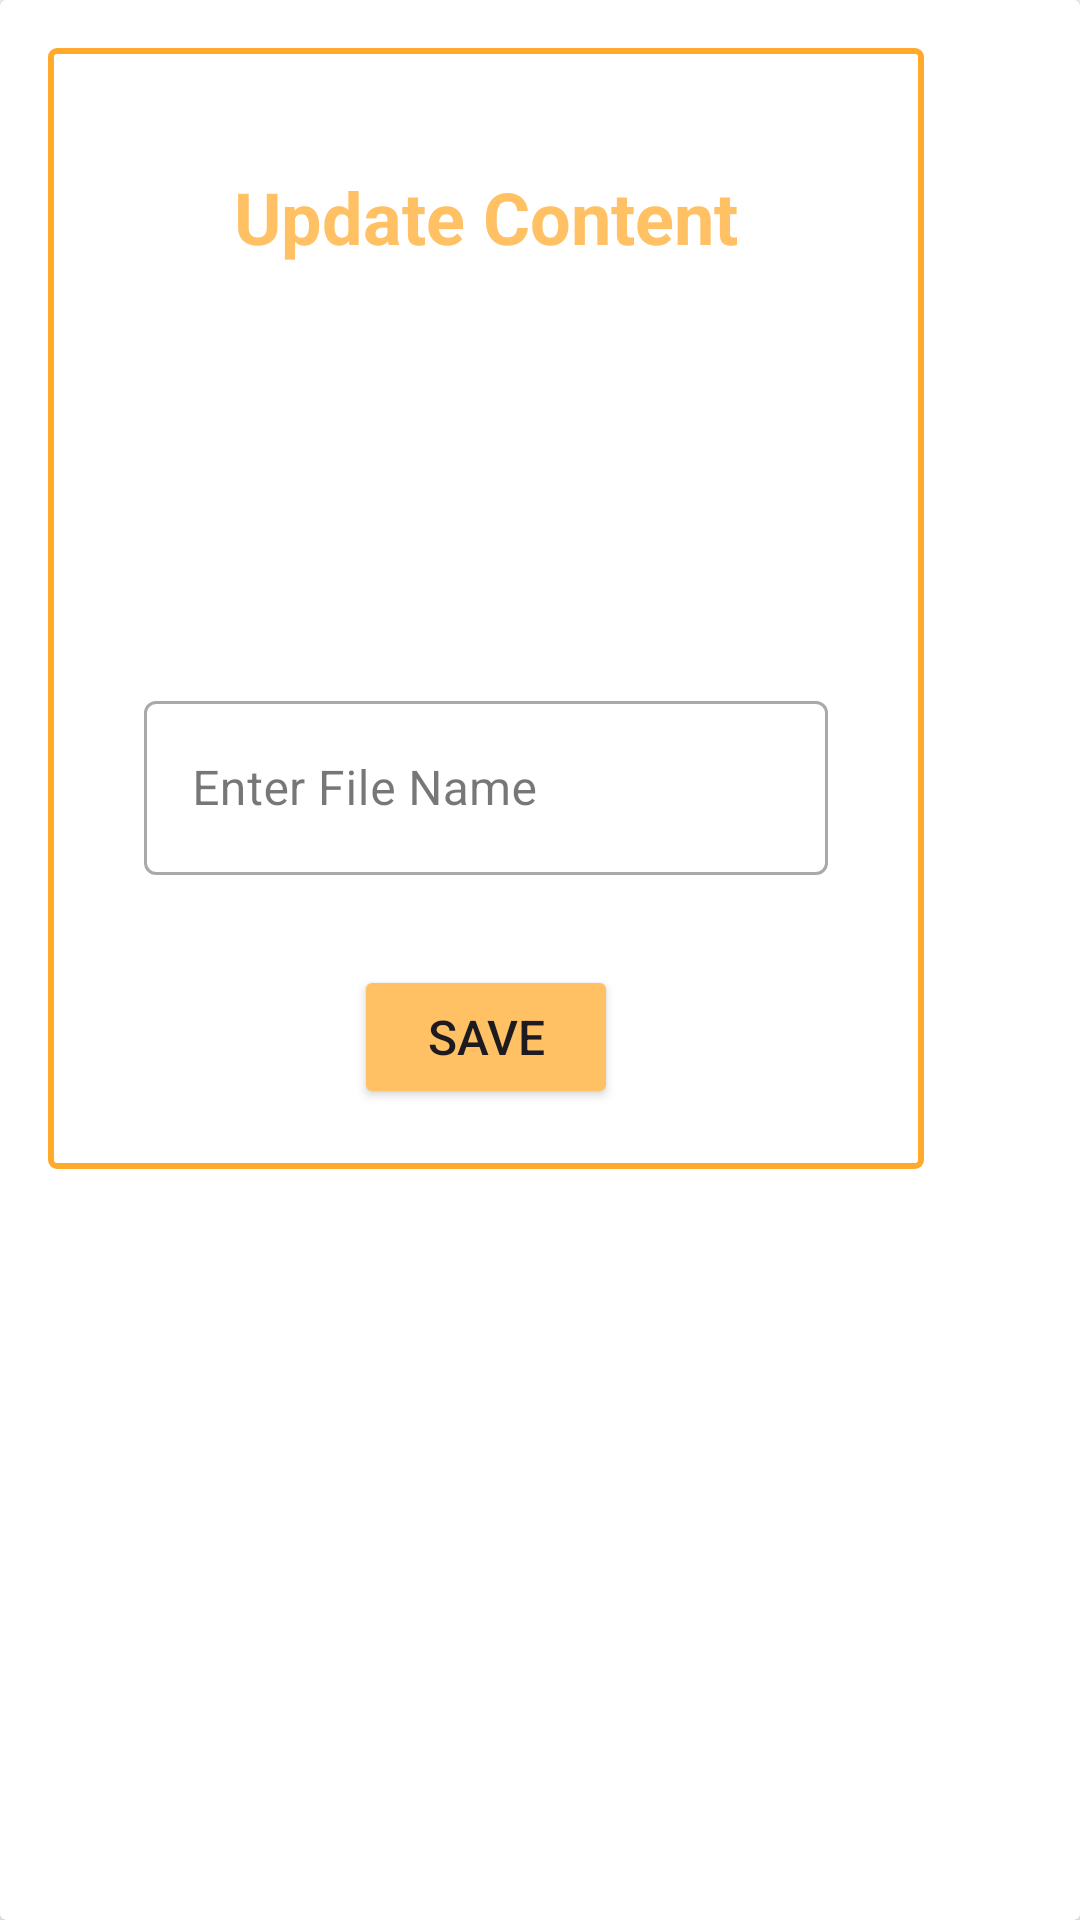

Android layout source for this screen:
<!-- AndroidManifest.xml: application theme Theme.NextCourse -->
<!-- res/layout/file_bg.xml -->
<?xml version="1.0" encoding="utf-8"?>
<androidx.cardview.widget.CardView xmlns:android="http://schemas.android.com/apk/res/android"
    android:layout_width="wrap_content"
    android:layout_height="wrap_content"
    xmlns:app="http://schemas.android.com/apk/res-auto">
<androidx.constraintlayout.widget.ConstraintLayout
    android:layout_width="wrap_content"
    android:layout_height="wrap_content"
    android:paddingHorizontal="16dp"
    android:paddingVertical="20dp"
    android:layout_margin="16dp"
    android:background="@drawable/yellow_border">

    <TextView
        android:id="@+id/FileHeading"
        android:layout_width="wrap_content"
        android:layout_height="wrap_content"
        android:layout_margin="20dp"
        android:text="@string/updateContent"
        android:textColor="@color/yellow_400"
        android:textSize="24sp"
        android:textStyle="bold"
        app:layout_constraintBottom_toTopOf="@+id/uploadData"
        app:layout_constraintEnd_toEndOf="parent"
        app:layout_constraintStart_toStartOf="parent"
        app:layout_constraintTop_toTopOf="parent" />

    <ImageView
        android:id="@+id/uploadData"
        android:layout_width="100dp"
        android:layout_height="100dp"
        android:layout_margin="16dp"
        android:src="@drawable/imagebrowse"
        app:layout_constraintEnd_toEndOf="parent"
        app:layout_constraintStart_toStartOf="parent"
        app:layout_constraintTop_toBottomOf="@+id/FileHeading" />

    <com.google.android.material.textfield.TextInputLayout
        android:id="@+id/tilFileName"
        style="@style/Widget.MaterialComponents.TextInputLayout.OutlinedBox"
        android:layout_width="wrap_content"
        android:layout_height="wrap_content"
        android:layout_marginHorizontal="16dp"
        android:layout_marginVertical="24dp"
        android:minEms="12"
        app:layout_constraintEnd_toEndOf="parent"
        app:layout_constraintStart_toStartOf="parent"
        app:layout_constraintTop_toBottomOf="@+id/uploadData">

        <EditText
            android:id="@+id/fileName"
            android:layout_width="wrap_content"
            android:layout_height="58dp"
            android:autofillHints=""
            android:hint="@string/enter_file_name"
            android:textColor="#CC000000" />
    </com.google.android.material.textfield.TextInputLayout>

    <Button
        android:id="@+id/saveButton"
        android:layout_width="wrap_content"
        android:layout_height="wrap_content"
        android:layout_marginTop="30dp"
        android:padding="10dp"
        android:backgroundTint="@color/yellow_400"
        android:text="@string/save"
        app:cornerRadius="8dp"
        android:textSize="16sp"
        app:layout_constraintBottom_toBottomOf="parent"
        app:layout_constraintEnd_toEndOf="parent"
        app:layout_constraintStart_toStartOf="parent"
        app:layout_constraintTop_toBottomOf="@+id/tilFileName" />
</androidx.constraintlayout.widget.ConstraintLayout>
</androidx.cardview.widget.CardView>
<!-- resources referenced by this layout -->
<resources>
  <color name="yellow_400">#FFC164</color>
  <!-- drawable yellow_border (drawable) -->
  <?xml version="1.0" encoding="utf-8"?>
  <shape xmlns:android="http://schemas.android.com/apk/res/android" android:shape="rectangle">
      <stroke android:width="2dp" android:color="@color/yellow_700"/>
      <corners android:radius="2dp"/>
  </shape>
  <string name="enter_file_name">Enter File Name</string>
  <string name="save">Save</string>
  <string name="updateContent">Update Content</string>
  <style name="Theme.NextCourse" parent="Base.Theme.NextCourse" />
  <color name="yellow_700">#FFAA2B</color>
  <style name="Base.Theme.NextCourse" parent="Theme.Material3.DayNight.NoActionBar">
          
           <item name="colorPrimary">#B3000000</item>
          <item name="android:popupMenuStyle">@style/PopupMenuStyle</item>
      </style>
  <style name="PopupMenuStyle" parent="@android:style/Widget.PopupMenu">
          <item name="android:popupBackground">@drawable/menu_bg</item>
          <item name="android:dropDownHorizontalOffset">16dp</item>
      </style>
  <!-- drawable menu_bg (drawable) -->
  <?xml version="1.0" encoding="utf-8"?>
  <shape xmlns:android="http://schemas.android.com/apk/res/android"
      android:shape="rectangle">
      <solid android:color="#FFFFFF" />
      <corners android:radius="8dp" />
      <stroke android:color="#1A000000" android:width="1dp"/>
  </shape>
</resources>
